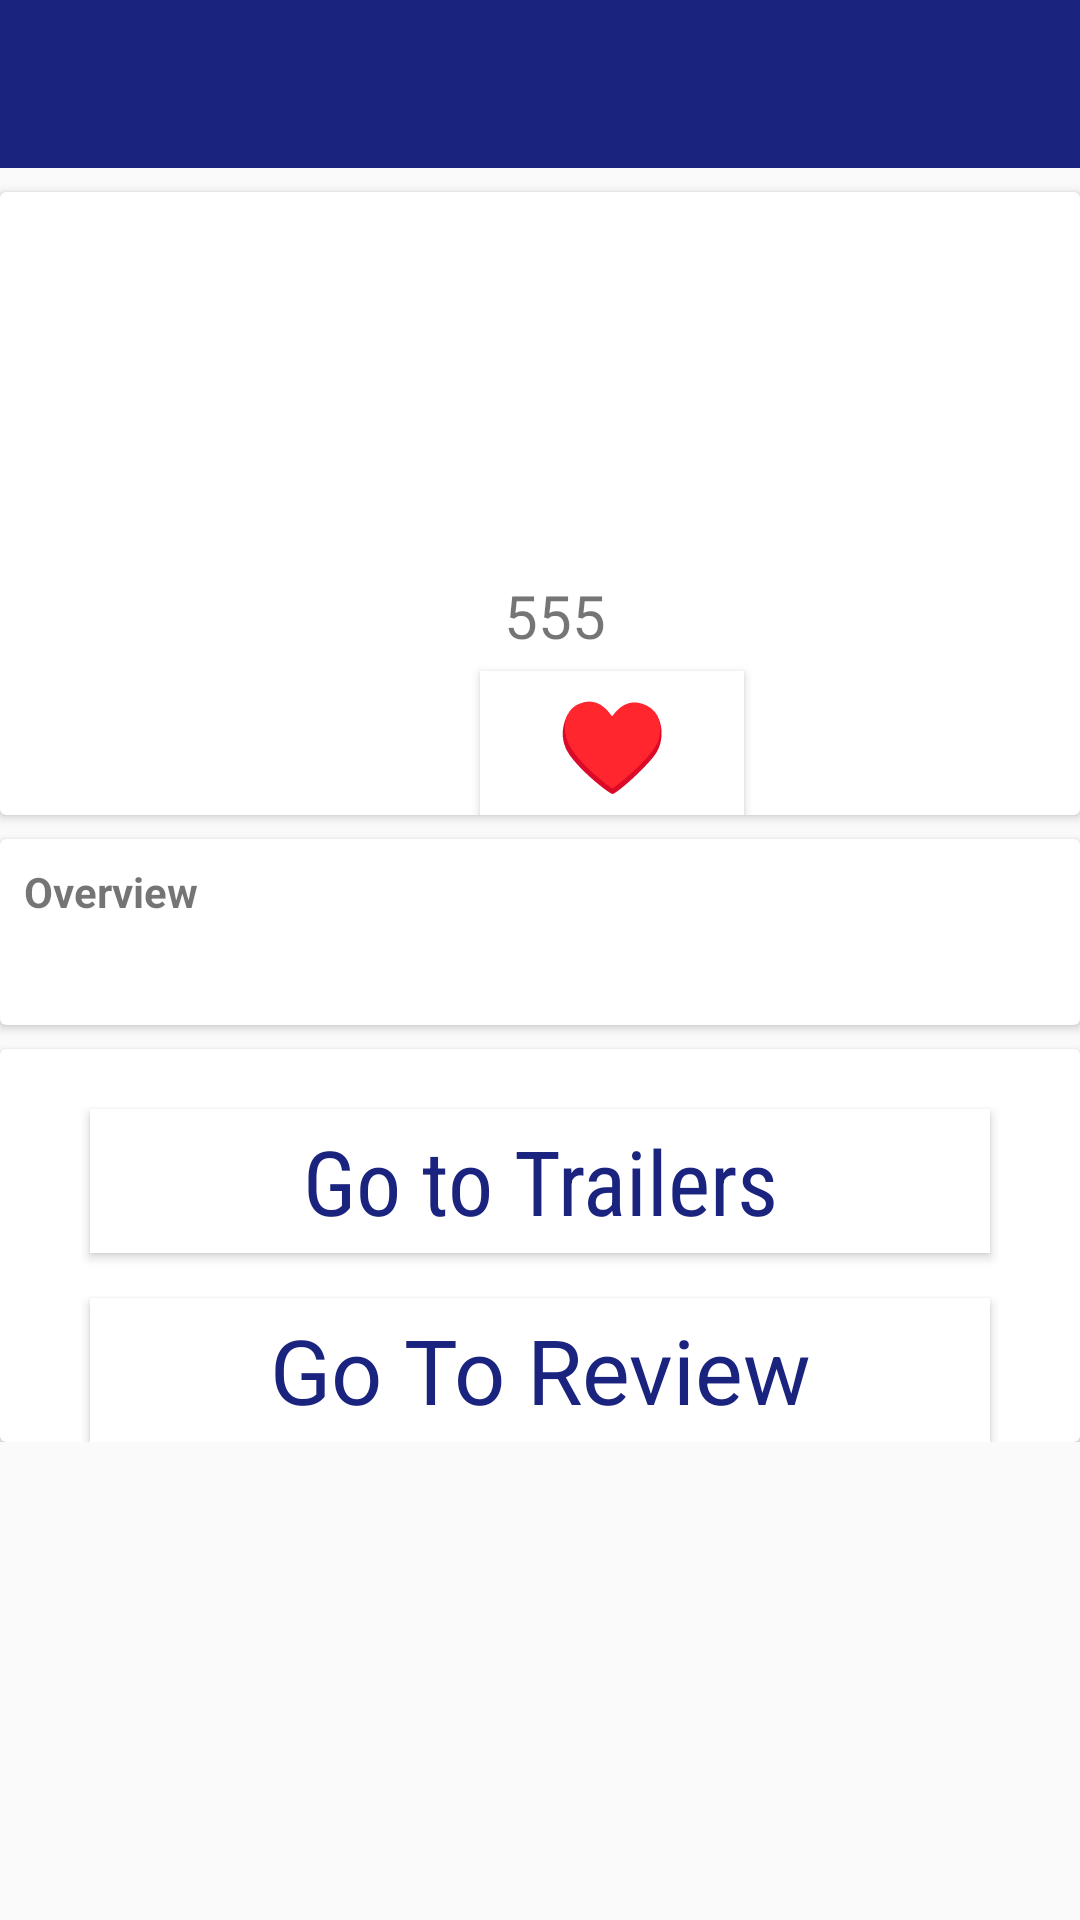

Write the Android layout XML for this screen, with the resource values it uses.
<!-- AndroidManifest.xml: application theme AppTheme -->
<!-- res/layout/fragment_detail_movies.xml -->
<?xml version="1.0" encoding="utf-8"?>
<ScrollView xmlns:android="http://schemas.android.com/apk/res/android"
    xmlns:tools="http://schemas.android.com/tools"
    android:layout_width="match_parent"
    android:layout_height="match_parent">

    <LinearLayout xmlns:android="http://schemas.android.com/apk/res/android"
        android:layout_width="match_parent"
        android:layout_height="match_parent"
        android:orientation="vertical"

        >

        <include
            android:id="@+id/toolbar"
            layout="@layout/toolbar" />

        <android.support.v7.widget.CardView
            android:id="@+id/card_movie_detail"
            android:layout_width="match_parent"
            android:layout_height="wrap_content"
            android:layout_centerHorizontal="true"
            android:layout_marginBottom="@dimen/spacing_small"
            android:layout_marginLeft="@dimen/movie_detail_cards_margin_left_right"
            android:layout_marginRight="@dimen/movie_detail_cards_margin_left_right"
            android:layout_marginTop="@dimen/spacing_medium">


            <RelativeLayout
                android:layout_width="wrap_content"
                android:layout_height="wrap_content"
                android:layout_marginTop="10dp">

                <ImageView

                    android:id="@+id/imag"
                    android:layout_width="160dp"
                    android:layout_height="wrap_content"
                    android:layout_marginBottom="11dp"
                    android:adjustViewBounds="true"
                    android:paddingLeft="11dp"
                    android:src="@mipmap/ic_launcher" />

                <TextView
                    android:id="@+id/movieMame"
                    style="@android:style/TextAppearance.Large"
                    android:layout_width="match_parent"
                    android:layout_height="wrap_content"
                    android:layout_alignParentRight="true"
                    android:layout_toRightOf="@+id/imag"
                    android:fontFamily="sans-serif-condensed"
                    android:maxLines="3"
                    android:paddingEnd="8dp"
                    android:paddingLeft="8dp"
                    android:paddingRight="8dp"
                    android:paddingStart="8dp"
                    android:paddingTop="16dp"
                    tools:text="Original movie title" />

                <TextView
                    android:id="@+id/vote"
                    android:layout_width="wrap_content"
                    android:layout_height="wrap_content"
                    android:layout_below="@+id/movieMame"
                    android:layout_margin="@dimen/spacing_medium"
                    android:layout_toRightOf="@+id/imag"
                    android:fontFamily="sans-serif-light"
                    android:gravity="center"
                    android:textSize="42sp"
                    tools:text="10.0" />


                />

                <TextView
                    android:id="@+id/date"
                    android:layout_width="wrap_content"
                    android:layout_height="wrap_content"
                    android:layout_below="@+id/vote"
                    android:layout_marginBottom="5dp"
                    android:layout_toRightOf="@+id/imag"
                    android:paddingEnd="8dp"
                    android:paddingLeft="8dp"
                    android:paddingRight="8dp"
                    android:textSize="20sp"
                    android:text="555"
                    android:paddingStart="8dp"
                     />
                />


                <Button
                    android:id="@+id/color_favourite"
                    android:layout_width="wrap_content"
                    android:layout_height="wrap_content"
                    android:layout_below="@id/date"
                    android:layout_toRightOf="@+id/imag"
                    android:background="#fff"
                    android:text=" ♥ "
                    android:textColor="@color/black"
                    android:textSize="30sp"


                    />


                />

            </RelativeLayout>
        </android.support.v7.widget.CardView>

        <android.support.v7.widget.CardView
            android:id="@+id/card_movie_overview"
            android:layout_width="match_parent"
            android:layout_height="wrap_content"
            android:layout_below="@+id/card_movie_detail"
            android:layout_centerHorizontal="true"
            android:layout_marginBottom="@dimen/spacing_small"
            android:layout_marginLeft="@dimen/movie_detail_cards_margin_left_right"
            android:layout_marginRight="@dimen/movie_detail_cards_margin_left_right"
            android:layout_marginTop="@dimen/spacing_small">

            <RelativeLayout
                android:layout_width="match_parent"
                android:layout_height="wrap_content"
                android:padding="@dimen/spacing_medium">

                <TextView
                    android:id="@+id/text_movie_overview_title"
                    android:layout_width="match_parent"
                    android:layout_height="wrap_content"
                    android:text="Overview"
                    android:textStyle="bold" />

                <TextView
                    android:id="@+id/description"
                    android:layout_width="match_parent"
                    android:layout_height="wrap_content"
                    android:layout_below="@+id/text_movie_overview_title"
                    android:paddingTop="@dimen/spacing_medium"
                    tools:text="A plot synopsis (called overview in the api)" />

            </RelativeLayout>
        </android.support.v7.widget.CardView>


        <android.support.v7.widget.CardView
            android:id="@+id/card_movie_videos"
            android:layout_width="match_parent"
            android:layout_height="wrap_content"
            android:layout_below="@+id/card_movie_overview"
            android:layout_centerHorizontal="true"
            android:layout_marginLeft="@dimen/movie_detail_cards_margin_left_right"
            android:layout_marginRight="@dimen/movie_detail_cards_margin_left_right"
            android:layout_marginTop="@dimen/spacing_small"
            android:background="#fff">

            <LinearLayout
                android:layout_width="match_parent"
                android:layout_height="wrap_content"
                android:orientation="vertical">

                <Button

                    android:id="@+id/trailer_btn"
                    style="@style/AlertDialog.AppCompat"
                    android:layout_width="300dp"
                    android:layout_height="wrap_content"
                    android:layout_gravity="center"
                    android:layout_marginTop="20dp"
                    android:background="#fff"
                    android:fontFamily="sans-serif-condensed"
                    android:text="Go to Trailers"
                    android:textColor="#1A237E"
                    android:textSize="30dp"


                    />

                <Button
                    android:id="@+id/revew_btn"
                    style="@style/AlertDialog.AppCompat"
                    android:layout_width="300dp"
                    android:layout_height="wrap_content"
                    android:layout_gravity="center"
                    android:layout_marginTop="15dp"
                    android:background="#fff"
                    android:text="Go To Review"
                    android:textColor="#1A237E"
                    android:textSize="30dp"


                    />
            </LinearLayout>
        </android.support.v7.widget.CardView>
    </LinearLayout>

</ScrollView>
<!-- res/layout/toolbar.xml (included above) -->
<?xml version="1.0" encoding="utf-8"?>
<android.support.v7.widget.Toolbar xmlns:android="http://schemas.android.com/apk/res/android"
    xmlns:app="http://schemas.android.com/apk/res-auto"
    android:id="@+id/toolbar"
    android:layout_width="match_parent"
    android:layout_height="wrap_content"
    app:theme="@style/ThemeOverlay.AppCompat"
    android:background="#1A237E"
    app:titleTextColor="#ffffff" />
<!-- resources referenced by this layout -->
<resources>
  <color name="black">#000</color>
  <dimen name="movie_detail_cards_margin_left_right">0dp</dimen>
  <dimen name="spacing_medium">8dp</dimen>
  <dimen name="spacing_small">4dp</dimen>
  <style name="AppTheme" parent="Theme.AppCompat.Light.NoActionBar">
          
          <item name="colorPrimary">@color/colorPrimary</item>
          <item name="colorPrimaryDark">@color/colorPrimaryDark</item>
          <item name="colorAccent">@color/colorAccent</item>
          <item name="colorControlNormal">#fff</item>
  
      </style>
  <color name="colorPrimary">#3F51B5</color>
  <color name="colorPrimaryDark">#303F9F</color>
  <color name="colorAccent">#FF4081</color>
</resources>
